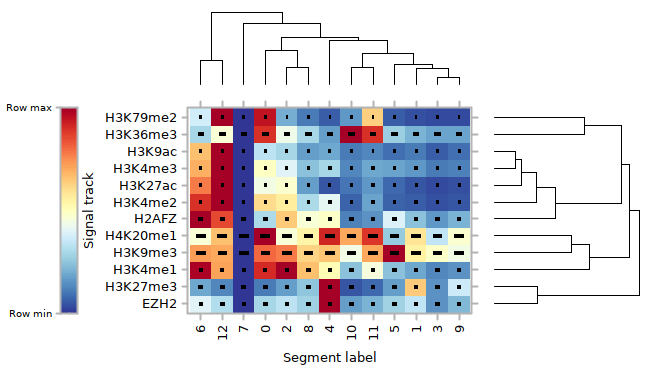

Data behind this chart, as committed beside it:
, EZH2, H2AFZ, H3K27ac, H3K27me3, H3K36me3, H3K4me1, H3K4me2, H3K4me3, H3K79me2, H3K9ac, H3K9me3, H4K20me1
0, 0.2925, 0.3005, 0.4431, 0.1103, 0.8969, 0.9, 0.6093, 0.4901, 0.948, 0.3364, 0.8054, 1
1, 0.3477, 0.2456, 0.05083, 0.644, 0.2182, 0.1965, 0.06704, 0.1618, 0.04424, 0.1103, 0.552, 0.5816
2, 0.3351, 0.6452, 0.4757, 0.1723, 0.4363, 1, 0.5691, 0.4068, 0.2075, 0.2979, 0.7759, 0.4684
3, 0.1538, 0.1693, 0.03933, 0.1536, 0.1888, 0.1336, 0.04294, 0.1137, 0.03549, 0.06896, 0.4815, 0.3456
4, 1, 0.4872, 0.05154, 1, 0.1719, 0.5117, 0.4196, 0.2941, 0.06413, 0.1939, 0.6545, 0.9121
5, 0.2838, 0.3917, 0.08653, 0.175, 0.2799, 0.2439, 0.07805, 0.1846, 0.06839, 0.09049, 1, 0.2621
6, 0.4035, 1, 0.773, 0.2, 0.2987, 0.9801, 0.8919, 0.6962, 0.3784, 0.6658, 0.7232, 0.4699
7, 0, 0, 0, 0, 0, 0, 0, 0, 0, 0, 0, 0
8, 0.2842, 0.4613, 0.1704, 0.2557, 0.2978, 0.6693, 0.3033, 0.2417, 0.1109, 0.1778, 0.6213, 0.5467
9, 0.2242, 0.2197, 0.04335, 0.3639, 0.1807, 0.1557, 0.05231, 0.1281, 0.03619, 0.09044, 0.4455, 0.4714
10, 0.1716, 0.1203, 0.1065, 0.0582, 1, 0.2402, 0.07509, 0.1338, 0.1698, 0.1144, 0.448, 0.7006
11, 0.2114, 0.1561, 0.1673, 0.08227, 0.8974, 0.4567, 0.1849, 0.1943, 0.6392, 0.1389, 0.7094, 0.8817
12, 0.3109, 0.8585, 1, 0.134, 0.4617, 0.7104, 1, 1, 1, 1, 0.7081, 0.6613
